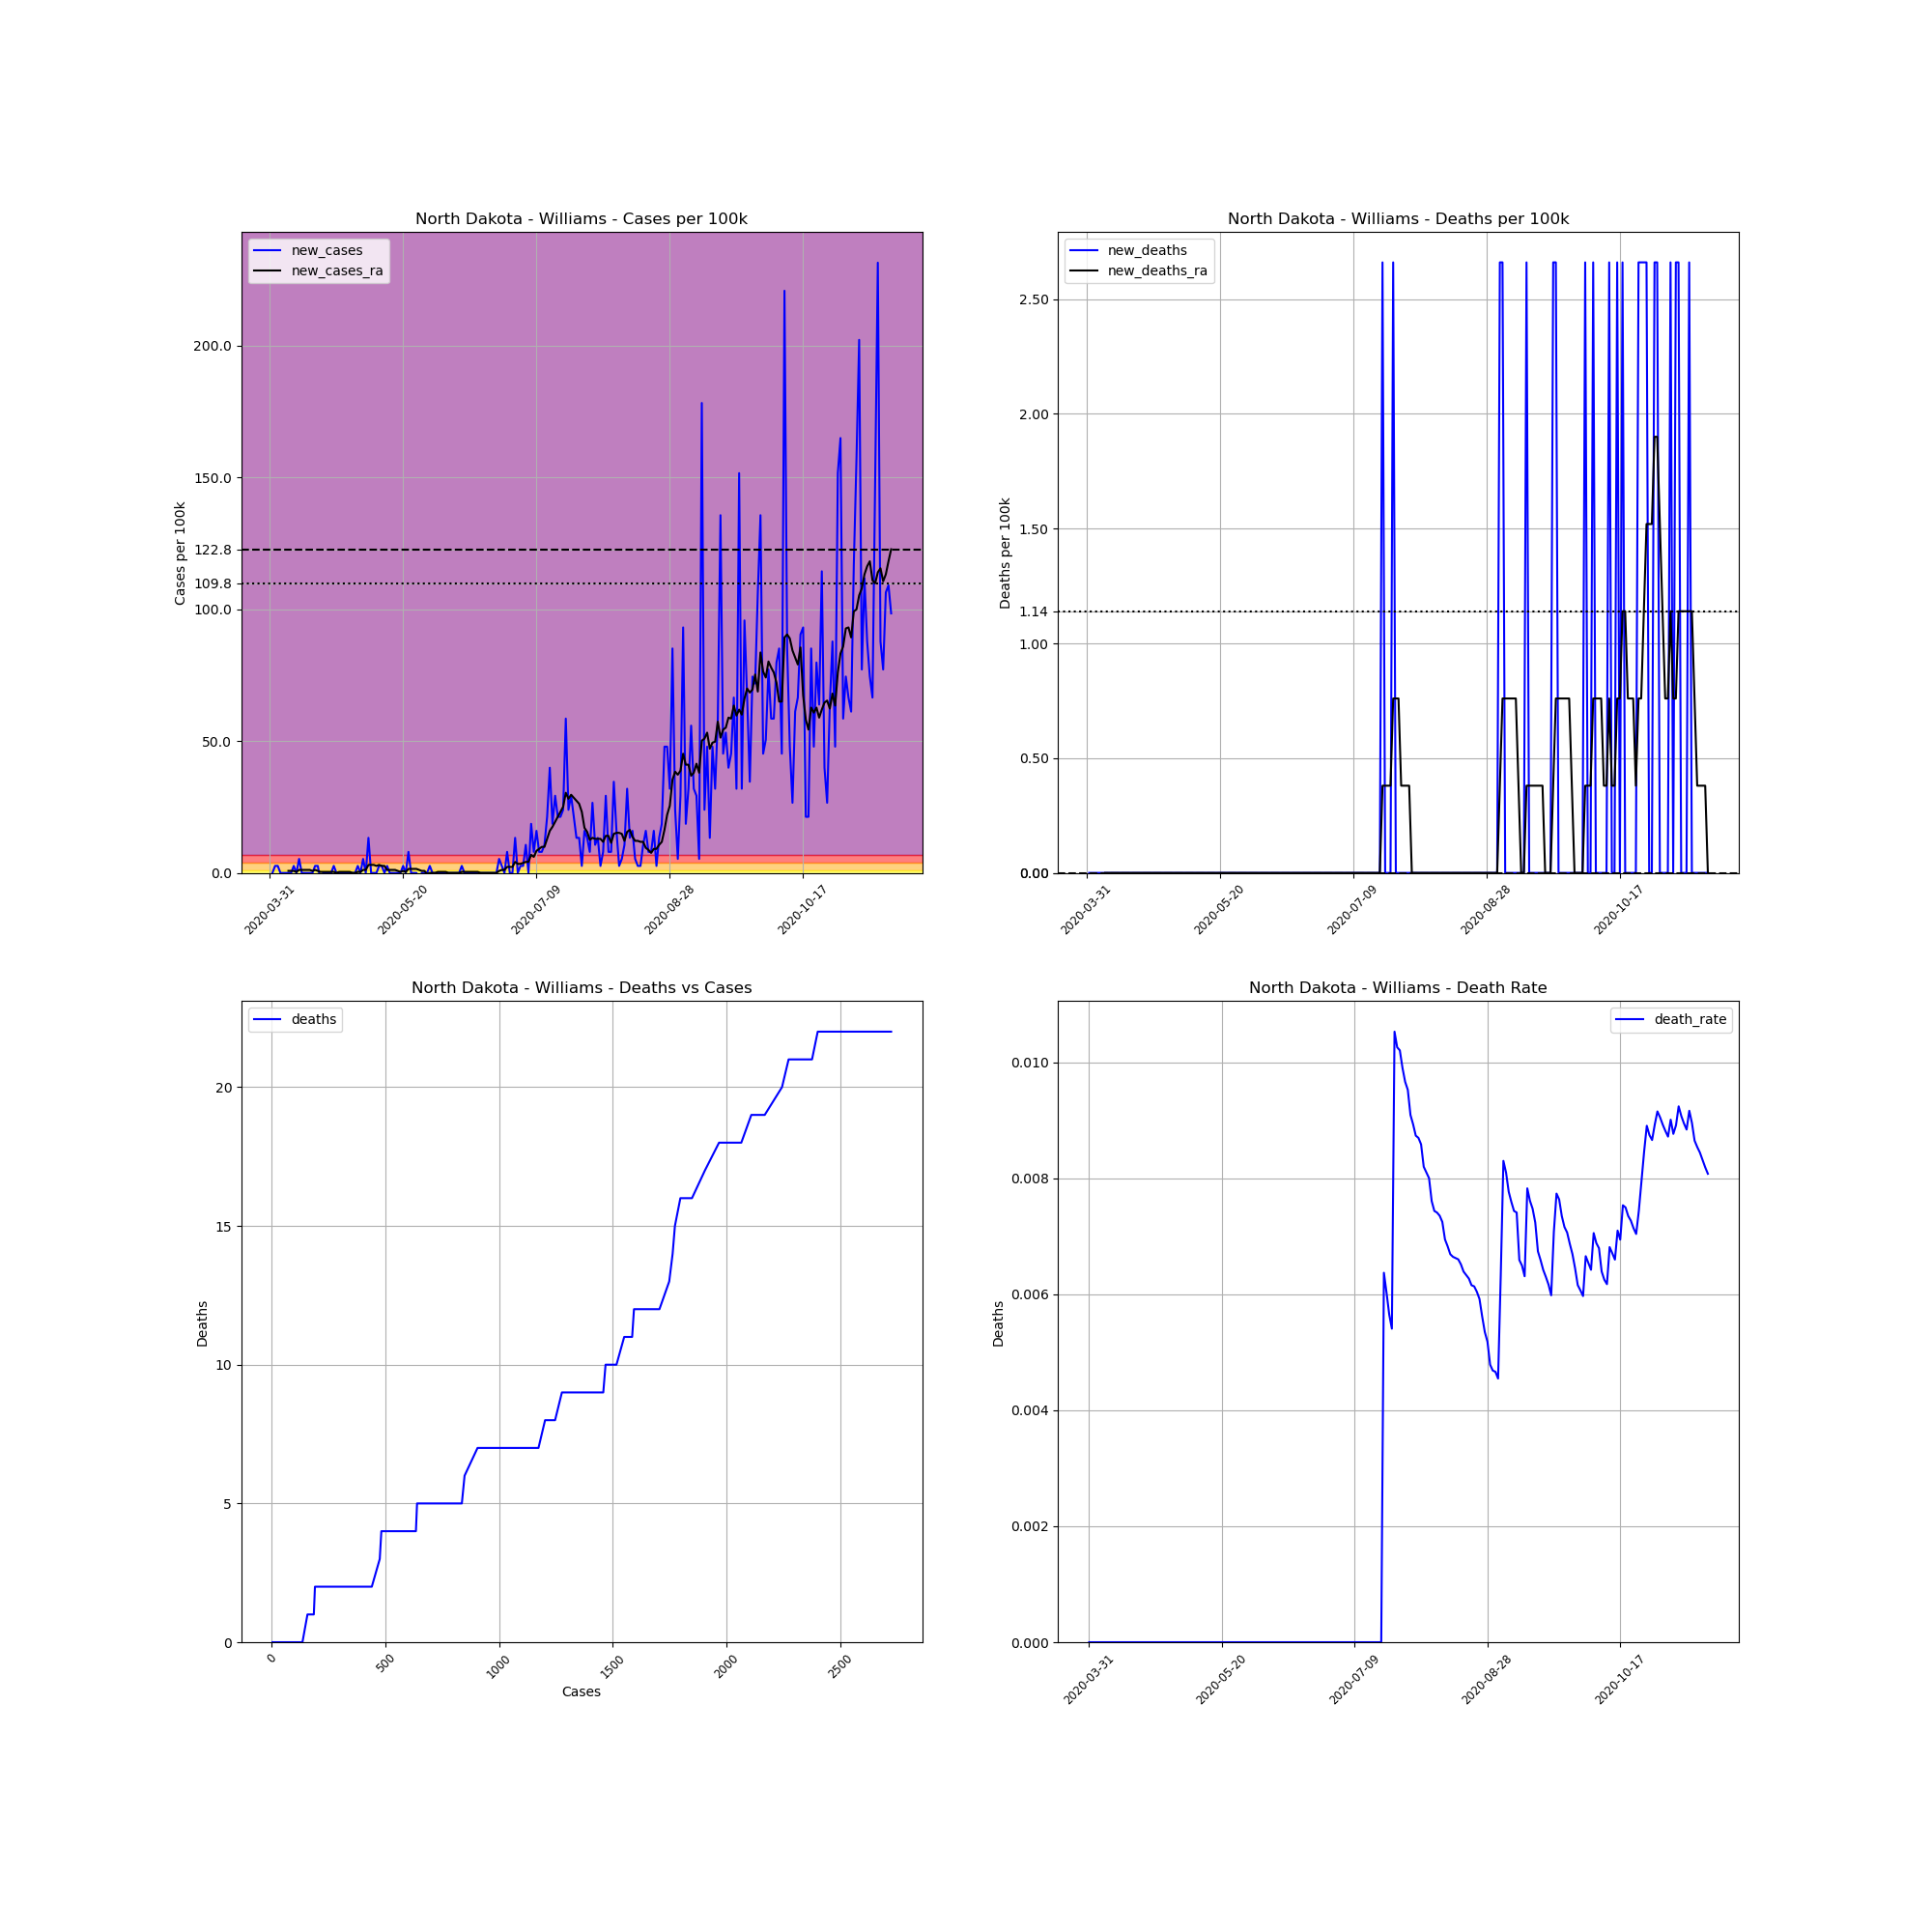

Data behind this chart, as committed beside it:
, date, county, state, fips, cases, deaths, COUNTY, STNAME, CTYNAME, POPESTIMATE2019, cases_per_100k, deaths_per_100k, death_rate, new_cases, new_deaths, new_cases_ra, new_deaths_ra
513242, 2020-03-31, Williams, North Dakota, 38105, 3, 0, 105, North Dakota, Williams, 37589, 7.981, 0.0, 0.0, , , , 
513243, 2020-04-01, Williams, North Dakota, 38105, 3, 0, 105, North Dakota, Williams, 37589, 7.981, 0.0, 0.0, 0.0, 0.0, , 
513244, 2020-04-02, Williams, North Dakota, 38105, 4, 0, 105, North Dakota, Williams, 37589, 10.64, 0.0, 0.0, 2.66, 0.0, , 
513245, 2020-04-03, Williams, North Dakota, 38105, 5, 0, 105, North Dakota, Williams, 37589, 13.3, 0.0, 0.0, 2.66, 0.0, , 
513246, 2020-04-04, Williams, North Dakota, 38105, 5, 0, 105, North Dakota, Williams, 37589, 13.3, 0.0, 0.0, 0.0, 0.0, , 
513247, 2020-04-05, Williams, North Dakota, 38105, 5, 0, 105, North Dakota, Williams, 37589, 13.3, 0.0, 0.0, 0.0, 0.0, , 
513248, 2020-04-06, Williams, North Dakota, 38105, 5, 0, 105, North Dakota, Williams, 37589, 13.3, 0.0, 0.0, 0.0, 0.0, , 
513249, 2020-04-07, Williams, North Dakota, 38105, 5, 0, 105, North Dakota, Williams, 37589, 13.3, 0.0, 0.0, 0.0, 0.0, 0.7601, 0.0
513250, 2020-04-08, Williams, North Dakota, 38105, 5, 0, 105, North Dakota, Williams, 37589, 13.3, 0.0, 0.0, 0.0, 0.0, 0.7601, 0.0
513251, 2020-04-09, Williams, North Dakota, 38105, 6, 0, 105, North Dakota, Williams, 37589, 15.96, 0.0, 0.0, 2.66, 0.0, 0.7601, 0.0
513252, 2020-04-10, Williams, North Dakota, 38105, 6, 0, 105, North Dakota, Williams, 37589, 15.96, 0.0, 0.0, 0.0, 0.0, 0.3801, 0.0
513253, 2020-04-11, Williams, North Dakota, 38105, 8, 0, 105, North Dakota, Williams, 37589, 21.28, 0.0, 0.0, 5.321, 0.0, 1.14, 0.0
513254, 2020-04-12, Williams, North Dakota, 38105, 8, 0, 105, North Dakota, Williams, 37589, 21.28, 0.0, 0.0, 0.0, 0.0, 1.14, 0.0
513255, 2020-04-13, Williams, North Dakota, 38105, 8, 0, 105, North Dakota, Williams, 37589, 21.28, 0.0, 0.0, 0.0, 0.0, 1.14, 0.0
513256, 2020-04-14, Williams, North Dakota, 38105, 8, 0, 105, North Dakota, Williams, 37589, 21.28, 0.0, 0.0, 0.0, 0.0, 1.14, 0.0
513257, 2020-04-15, Williams, North Dakota, 38105, 8, 0, 105, North Dakota, Williams, 37589, 21.28, 0.0, 0.0, 0.0, 0.0, 1.14, 0.0
513258, 2020-04-16, Williams, North Dakota, 38105, 8, 0, 105, North Dakota, Williams, 37589, 21.28, 0.0, 0.0, 0.0, 0.0, 0.7601, 0.0
513259, 2020-04-17, Williams, North Dakota, 38105, 9, 0, 105, North Dakota, Williams, 37589, 23.94, 0.0, 0.0, 2.66, 0.0, 1.14, 0.0
513260, 2020-04-18, Williams, North Dakota, 38105, 10, 0, 105, North Dakota, Williams, 37589, 26.6, 0.0, 0.0, 2.66, 0.0, 0.7601, 0.0
513261, 2020-04-19, Williams, North Dakota, 38105, 9, 0, 105, North Dakota, Williams, 37589, 23.94, 0.0, 0.0, -2.66, 0.0, 0.3801, 0.0
513262, 2020-04-20, Williams, North Dakota, 38105, 9, 0, 105, North Dakota, Williams, 37589, 23.94, 0.0, 0.0, 0.0, 0.0, 0.3801, 0.0
513263, 2020-04-21, Williams, North Dakota, 38105, 9, 0, 105, North Dakota, Williams, 37589, 23.94, 0.0, 0.0, 0.0, 0.0, 0.3801, 0.0
513264, 2020-04-22, Williams, North Dakota, 38105, 9, 0, 105, North Dakota, Williams, 37589, 23.94, 0.0, 0.0, 0.0, 0.0, 0.3801, 0.0
513265, 2020-04-23, Williams, North Dakota, 38105, 9, 0, 105, North Dakota, Williams, 37589, 23.94, 0.0, 0.0, 0.0, 0.0, 0.3801, 0.0
513266, 2020-04-24, Williams, North Dakota, 38105, 10, 0, 105, North Dakota, Williams, 37589, 26.6, 0.0, 0.0, 2.66, 0.0, 0.3801, 0.0
513267, 2020-04-25, Williams, North Dakota, 38105, 10, 0, 105, North Dakota, Williams, 37589, 26.6, 0.0, 0.0, 0.0, 0.0, 0.0, 0.0
513268, 2020-04-26, Williams, North Dakota, 38105, 10, 0, 105, North Dakota, Williams, 37589, 26.6, 0.0, 0.0, 0.0, 0.0, 0.3801, 0.0
513269, 2020-04-27, Williams, North Dakota, 38105, 10, 0, 105, North Dakota, Williams, 37589, 26.6, 0.0, 0.0, 0.0, 0.0, 0.3801, 0.0
513270, 2020-04-28, Williams, North Dakota, 38105, 10, 0, 105, North Dakota, Williams, 37589, 26.6, 0.0, 0.0, 0.0, 0.0, 0.3801, 0.0
513271, 2020-04-29, Williams, North Dakota, 38105, 10, 0, 105, North Dakota, Williams, 37589, 26.6, 0.0, 0.0, 0.0, 0.0, 0.3801, 0.0
513272, 2020-04-30, Williams, North Dakota, 38105, 10, 0, 105, North Dakota, Williams, 37589, 26.6, 0.0, 0.0, 0.0, 0.0, 0.3801, 0.0
513273, 2020-05-01, Williams, North Dakota, 38105, 10, 0, 105, North Dakota, Williams, 37589, 26.6, 0.0, 0.0, 0.0, 0.0, 0.0, 0.0
513274, 2020-05-02, Williams, North Dakota, 38105, 10, 0, 105, North Dakota, Williams, 37589, 26.6, 0.0, 0.0, 0.0, 0.0, 0.0, 0.0
513275, 2020-05-03, Williams, North Dakota, 38105, 11, 0, 105, North Dakota, Williams, 37589, 29.26, 0.0, 0.0, 2.66, 0.0, 0.3801, 0.0
513276, 2020-05-04, Williams, North Dakota, 38105, 11, 0, 105, North Dakota, Williams, 37589, 29.26, 0.0, 0.0, 0.0, 0.0, 0.3801, 0.0
513277, 2020-05-05, Williams, North Dakota, 38105, 13, 0, 105, North Dakota, Williams, 37589, 34.58, 0.0, 0.0, 5.321, 0.0, 1.14, 0.0
513278, 2020-05-06, Williams, North Dakota, 38105, 13, 0, 105, North Dakota, Williams, 37589, 34.58, 0.0, 0.0, 0.0, 0.0, 1.14, 0.0
513279, 2020-05-07, Williams, North Dakota, 38105, 18, 0, 105, North Dakota, Williams, 37589, 47.89, 0.0, 0.0, 13.3, 0.0, 3.04, 0.0
513280, 2020-05-08, Williams, North Dakota, 38105, 18, 0, 105, North Dakota, Williams, 37589, 47.89, 0.0, 0.0, 0.0, 0.0, 3.04, 0.0
513281, 2020-05-09, Williams, North Dakota, 38105, 18, 0, 105, North Dakota, Williams, 37589, 47.89, 0.0, 0.0, 0.0, 0.0, 3.04, 0.0
513282, 2020-05-10, Williams, North Dakota, 38105, 18, 0, 105, North Dakota, Williams, 37589, 47.89, 0.0, 0.0, 0.0, 0.0, 2.66, 0.0
513283, 2020-05-11, Williams, North Dakota, 38105, 19, 0, 105, North Dakota, Williams, 37589, 50.55, 0.0, 0.0, 2.66, 0.0, 3.04, 0.0
513284, 2020-05-12, Williams, North Dakota, 38105, 20, 0, 105, North Dakota, Williams, 37589, 53.21, 0.0, 0.0, 2.66, 0.0, 2.66, 0.0
513285, 2020-05-13, Williams, North Dakota, 38105, 20, 0, 105, North Dakota, Williams, 37589, 53.21, 0.0, 0.0, 0.0, 0.0, 2.66, 0.0
513286, 2020-05-14, Williams, North Dakota, 38105, 21, 0, 105, North Dakota, Williams, 37589, 55.87, 0.0, 0.0, 2.66, 0.0, 1.14, 0.0
513287, 2020-05-15, Williams, North Dakota, 38105, 21, 0, 105, North Dakota, Williams, 37589, 55.87, 0.0, 0.0, 0.0, 0.0, 1.14, 0.0
513288, 2020-05-16, Williams, North Dakota, 38105, 21, 0, 105, North Dakota, Williams, 37589, 55.87, 0.0, 0.0, 0.0, 0.0, 1.14, 0.0
513289, 2020-05-17, Williams, North Dakota, 38105, 21, 0, 105, North Dakota, Williams, 37589, 55.87, 0.0, 0.0, 0.0, 0.0, 1.14, 0.0
513290, 2020-05-18, Williams, North Dakota, 38105, 21, 0, 105, North Dakota, Williams, 37589, 55.87, 0.0, 0.0, 0.0, 0.0, 0.7601, 0.0
513291, 2020-05-19, Williams, North Dakota, 38105, 21, 0, 105, North Dakota, Williams, 37589, 55.87, 0.0, 0.0, 0.0, 0.0, 0.3801, 0.0
513292, 2020-05-20, Williams, North Dakota, 38105, 22, 0, 105, North Dakota, Williams, 37589, 58.53, 0.0, 0.0, 2.66, 0.0, 0.7601, 0.0
513293, 2020-05-21, Williams, North Dakota, 38105, 22, 0, 105, North Dakota, Williams, 37589, 58.53, 0.0, 0.0, 0.0, 0.0, 0.3801, 0.0
513294, 2020-05-22, Williams, North Dakota, 38105, 25, 0, 105, North Dakota, Williams, 37589, 66.51, 0.0, 0.0, 7.981, 0.0, 1.52, 0.0
513295, 2020-05-23, Williams, North Dakota, 38105, 25, 0, 105, North Dakota, Williams, 37589, 66.51, 0.0, 0.0, 0.0, 0.0, 1.52, 0.0
513296, 2020-05-24, Williams, North Dakota, 38105, 25, 0, 105, North Dakota, Williams, 37589, 66.51, 0.0, 0.0, 0.0, 0.0, 1.52, 0.0
513297, 2020-05-25, Williams, North Dakota, 38105, 25, 0, 105, North Dakota, Williams, 37589, 66.51, 0.0, 0.0, 0.0, 0.0, 1.52, 0.0
513298, 2020-05-26, Williams, North Dakota, 38105, 24, 0, 105, North Dakota, Williams, 37589, 63.85, 0.0, 0.0, -2.66, 0.0, 1.14, 0.0
513299, 2020-05-27, Williams, North Dakota, 38105, 24, 0, 105, North Dakota, Williams, 37589, 63.85, 0.0, 0.0, 0.0, 0.0, 0.7601, 0.0
513300, 2020-05-28, Williams, North Dakota, 38105, 24, 0, 105, North Dakota, Williams, 37589, 63.85, 0.0, 0.0, 0.0, 0.0, 0.7601, 0.0
513301, 2020-05-29, Williams, North Dakota, 38105, 24, 0, 105, North Dakota, Williams, 37589, 63.85, 0.0, 0.0, 0.0, 0.0, -0.3801, 0.0
... 174 more rows
